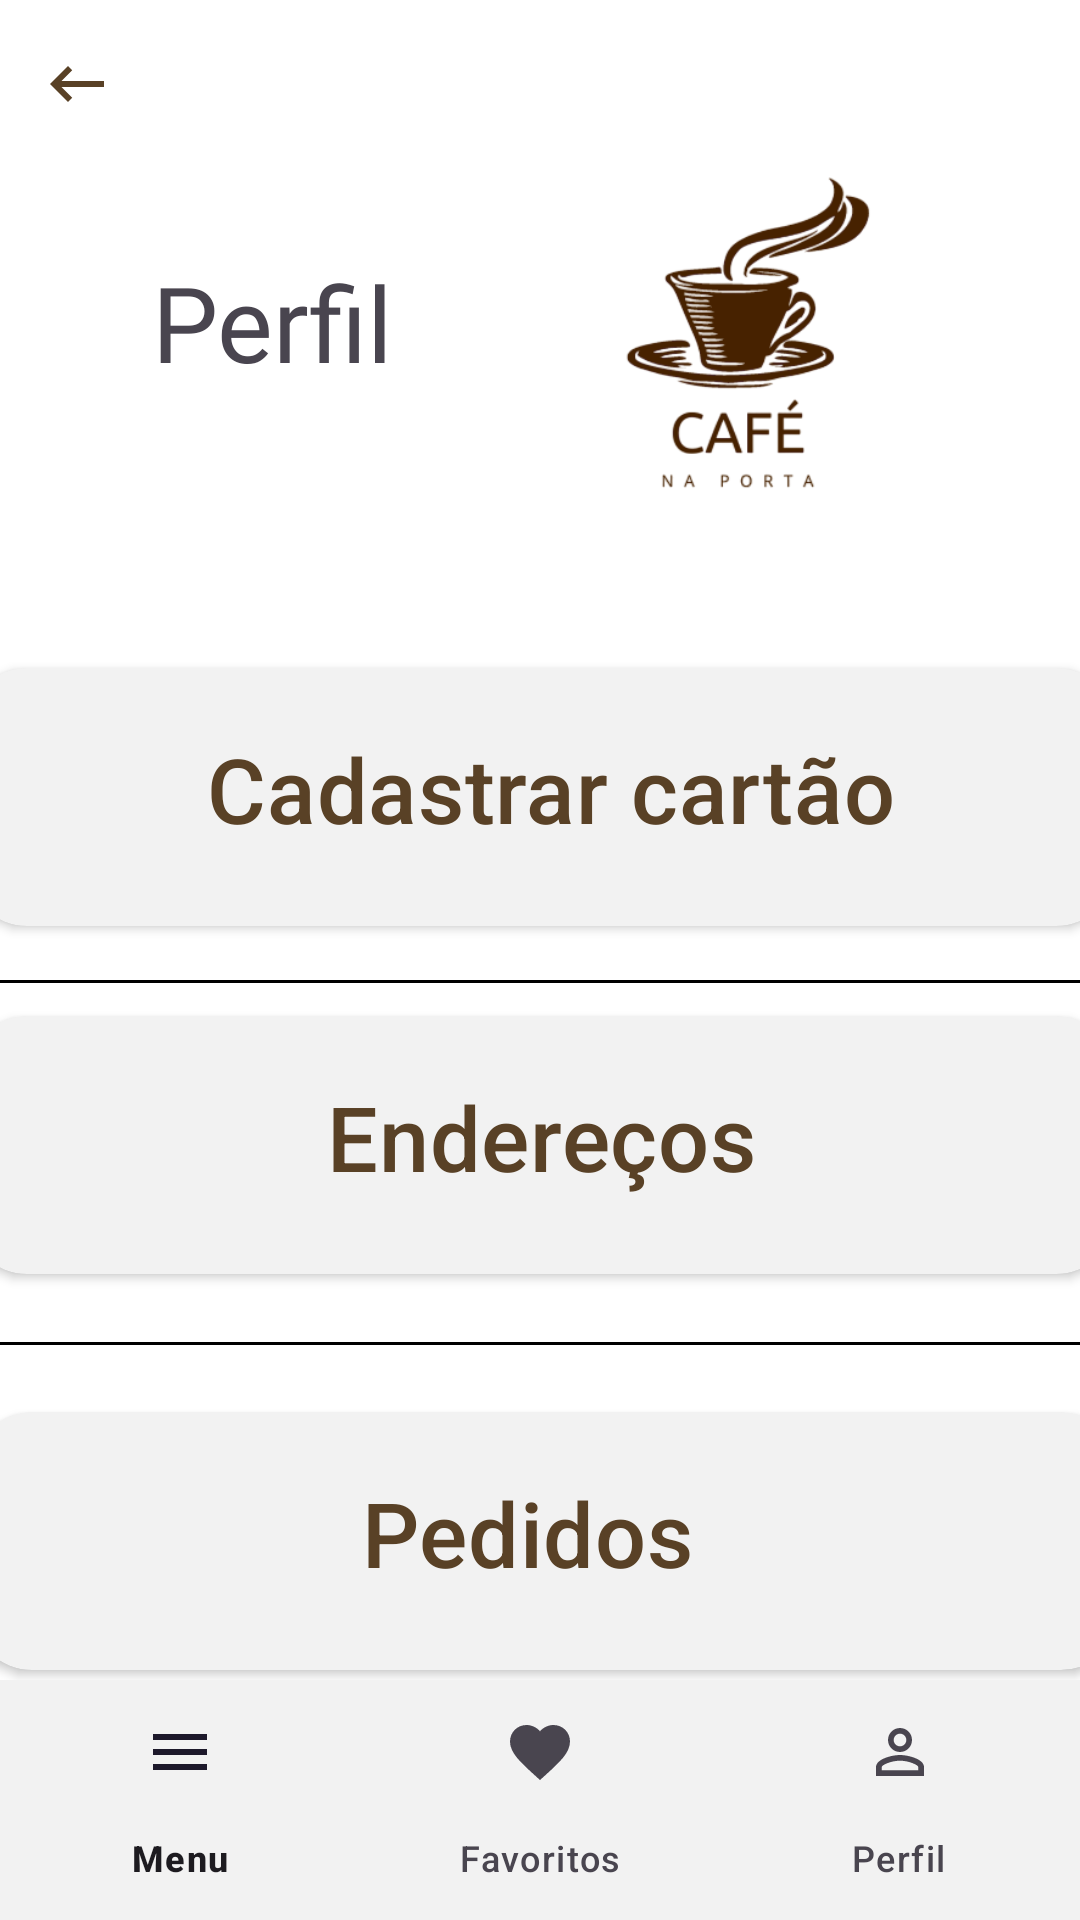

Reconstruct the res/layout file that produces this screen, plus the resources it refers to.
<!-- AndroidManifest.xml: application theme Theme.CafeNaPorta -->
<!-- res/layout/activity_perfil.xml -->
<?xml version="1.0" encoding="utf-8"?>
<androidx.constraintlayout.widget.ConstraintLayout xmlns:android="http://schemas.android.com/apk/res/android"
    xmlns:app="http://schemas.android.com/apk/res-auto"
    xmlns:tools="http://schemas.android.com/tools"
    android:layout_width="match_parent"
    android:layout_height="match_parent"
    android:background="#FFFFFF"
    tools:context=".Perfil">

    <TextView
        android:id="@+id/textView10"
        android:layout_width="wrap_content"
        android:layout_height="wrap_content"
        android:layout_marginTop="84dp"
        android:fontFamily="@font/poppins_bold"
        android:text="Perfil"
        android:textSize="35sp"
        app:layout_constraintEnd_toEndOf="parent"
        app:layout_constraintHorizontal_bias="0.181"
        app:layout_constraintStart_toStartOf="parent"
        app:layout_constraintTop_toTopOf="parent" />

    <ImageView
        android:id="@+id/imageView5"
        android:layout_width="241dp"
        android:layout_height="203dp"
        app:layout_constraintBottom_toTopOf="@+id/cardView"
        app:layout_constraintEnd_toEndOf="parent"
        app:layout_constraintStart_toEndOf="@+id/textView10"
        app:layout_constraintTop_toTopOf="parent"
        app:srcCompat="@drawable/logo" />

    <com.google.android.material.bottomnavigation.BottomNavigationView
        android:id="@+id/bottom_navigation"
        android:layout_width="match_parent"
        android:layout_height="wrap_content"
        android:background="@color/cards"
        app:layout_constraintBottom_toBottomOf="parent"
        app:layout_constraintEnd_toEndOf="parent"
        app:layout_constraintStart_toStartOf="parent"
        app:menu="@menu/bottom_navigation_menu" />

    <androidx.cardview.widget.CardView
        android:id="@+id/cardView"
        android:layout_width="383dp"
        android:layout_height="86dp"
        android:layout_marginTop="92dp"
        android:background="@color/cards"
        app:cardBackgroundColor="@color/cards"
        app:cardCornerRadius="20dp"
        app:layout_constraintEnd_toEndOf="parent"
        app:layout_constraintStart_toStartOf="parent"
        app:layout_constraintTop_toBottomOf="@+id/textView10">


        <TextView
            android:id="@+id/txt_cadastro_cartao"
            style="@style/TextAppearance.MaterialComponents.Subtitle2"
            android:layout_width="wrap_content"
            android:layout_height="wrap_content"
            android:layout_marginLeft="80dp"
            android:layout_marginTop="20dp"
            android:fontFamily="@font/poppins"
            android:text="Cadastrar cartão"
            android:textColor="@color/principal"
            android:textSize="30sp"
            app:layout_constraintEnd_toEndOf="parent"
            app:layout_constraintStart_toStartOf="parent"
            app:layout_constraintTop_toBottomOf="@id/title" />
    </androidx.cardview.widget.CardView>

    <View
        android:layout_width="406dp"
        android:layout_height="1dp"
        android:layout_marginTop="7dp"
        android:background="@color/black"
        app:layout_constraintBottom_toTopOf="@+id/cardView3"
        app:layout_constraintEnd_toEndOf="parent"
        app:layout_constraintStart_toStartOf="parent"
        app:layout_constraintTop_toBottomOf="@+id/cardView" />

    <View
        android:id="@+id/view"
        android:layout_width="406dp"
        android:layout_height="1dp"
        android:background="@color/black"
        app:layout_constraintBottom_toTopOf="@+id/cardView2"
        app:layout_constraintEnd_toEndOf="parent"
        app:layout_constraintStart_toStartOf="parent"
        app:layout_constraintTop_toBottomOf="@+id/cardView3" />

    <View
        android:id="@+id/view3"
        android:layout_width="406dp"
        android:layout_height="1dp"
        android:layout_marginTop="16dp"
        android:background="@color/black"
        app:layout_constraintEnd_toEndOf="parent"
        app:layout_constraintStart_toStartOf="parent"
        app:layout_constraintTop_toBottomOf="@+id/cardView2" />

    <androidx.cardview.widget.CardView
        android:id="@+id/cardView2"
        android:layout_width="383dp"
        android:layout_height="86dp"
        android:layout_marginTop="340dp"
        android:background="@color/cards"
        app:cardBackgroundColor="@color/cards"
        app:cardCornerRadius="20dp"
        app:layout_constraintEnd_toEndOf="parent"
        app:layout_constraintHorizontal_bias="0.428"
        app:layout_constraintStart_toStartOf="parent"
        app:layout_constraintTop_toBottomOf="@+id/textView10">


        <TextView
            android:id="@+id/txt_pedido"
            style="@style/TextAppearance.MaterialComponents.Subtitle2"
            android:layout_width="wrap_content"
            android:layout_height="wrap_content"
            android:layout_marginLeft="130dp"
            android:layout_marginTop="20dp"
            android:text="Pedidos"
            android:textColor="@color/principal"
            android:textSize="30sp"
            app:layout_constraintEnd_toEndOf="parent"
            app:layout_constraintStart_toStartOf="parent"
            app:layout_constraintTop_toBottomOf="@id/title" />
    </androidx.cardview.widget.CardView>

    <androidx.cardview.widget.CardView
        android:id="@+id/cardView3"
        android:layout_width="383dp"
        android:layout_height="86dp"
        android:layout_marginTop="208dp"
        android:background="@color/cards"
        app:cardBackgroundColor="@color/cards"
        app:cardCornerRadius="20dp"
        app:layout_constraintEnd_toEndOf="parent"
        app:layout_constraintStart_toStartOf="parent"
        app:layout_constraintTop_toBottomOf="@+id/textView10">


        <TextView
            android:id="@+id/txt_endereco"
            style="@style/TextAppearance.MaterialComponents.Subtitle2"
            android:layout_width="200dp"
            android:layout_height="wrap_content"
            android:layout_marginLeft="120dp"
            android:layout_marginTop="20dp"
            android:fontFamily="@font/poppins"
            android:text="Endereços"
            android:textColor="@color/principal"
            android:textSize="30sp"
            app:layout_constraintEnd_toEndOf="parent"
            app:layout_constraintStart_toStartOf="parent"
            app:layout_constraintTop_toBottomOf="@id/title" />
    </androidx.cardview.widget.CardView>

    <ImageView
        android:id="@+id/img_back"
        android:layout_width="wrap_content"
        android:layout_height="wrap_content"
        android:layout_marginBottom="44dp"
        app:layout_constraintBottom_toTopOf="@+id/textView10"
        app:layout_constraintEnd_toEndOf="parent"
        app:layout_constraintHorizontal_bias="0.041"
        app:layout_constraintStart_toStartOf="parent"
        app:srcCompat="@drawable/baseline_keyboard_backspace_24" />


</androidx.constraintlayout.widget.ConstraintLayout>
<!-- resources referenced by this layout -->
<resources>
  <color name="black">#FF000000</color>
  <color name="cards">#F2F2F2</color>
  <color name="principal">#594126</color>
  <!-- drawable baseline_keyboard_backspace_24 (drawable) -->
  <vector android:autoMirrored="true" android:height="24dp"
      android:tint="#594126" android:viewportHeight="24"
      android:viewportWidth="24" android:width="24dp" xmlns:android="http://schemas.android.com/apk/res/android">
      <path android:fillColor="@android:color/white" android:pathData="M21,11H6.83l3.58,-3.59L9,6l-6,6 6,6 1.41,-1.41L6.83,13H21z"/>
  </vector>
  <!-- drawable logo: png bitmap (drawable, 39860 bytes) -->
  <style name="Theme.CafeNaPorta" parent="Base.Theme.CafeNaPorta" />
  <style name="Base.Theme.CafeNaPorta" parent="Theme.Material3.DayNight.NoActionBar">
          
          
      </style>
</resources>
